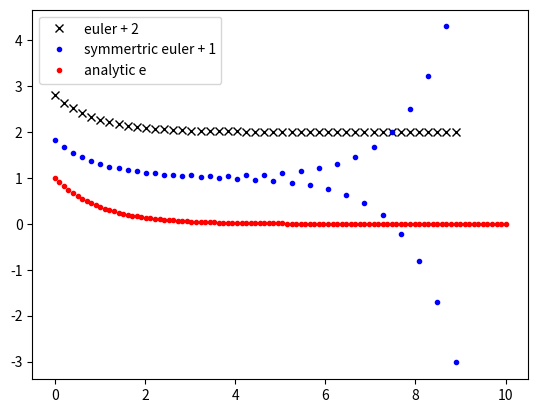
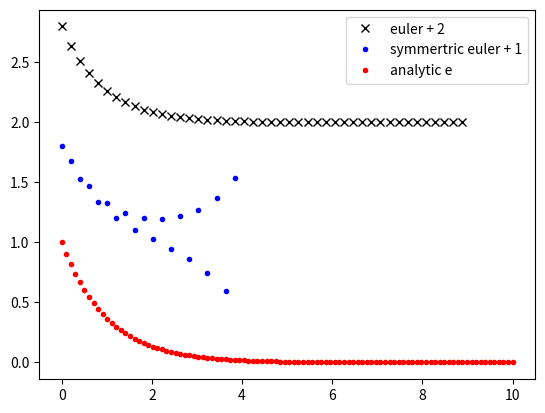

Python code for these plots, in order:
import numpy as np 
import matplotlib.pyplot as plt 

time_step= 0.2
recursive_array = np.array([0.8,0.64,0.512,0.4096,0.32768,0.262144,0.209715,0.167772,0.134218,0.107374,0.0858993,0.0687195,0.0549756,0.0439805,0.0351844,0.0281475,0.022518,0.0180144,0.0144115,0.0115292,0.00922337,0.0073787,0.00590296,0.00472237,0.00377789,0.00302231,0.00241785,0.00193428,0.00154743,0.00123794,0.000990352,0.000792282,0.000633825,0.00050706,0.000405648,0.000324519,0.000259615,0.000207692,0.000166153,0.000132923,0.000106338,8.50706e-05,6.80565e-05,5.44452e-05,4.35561e-05,3.48449e-05,2.78759e-05,2.23007e-05,1.78406e-05,1.42725e-05,1.1418e-05,9.13439e-06,7.30751e-06,5.84601e-06,4.67681e-06,3.74144e-06,2.99316e-06,2.39452e-06,1.91562e-06,1.5325e-06,1.226e-06,9.80797e-07,7.84638e-07,6.2771e-07,5.02168e-07,4.01735e-07,3.21388e-07,2.5711e-07,2.05688e-07,1.6455e-07,1.3164e-07,1.05312e-07,8.42498e-08,6.73999e-08,5.39199e-08,4.31359e-08,3.45087e-08,2.7607e-08,2.20856e-08,1.76685e-08,1.41348e-08,1.13078e-08,9.04626e-09,7.23701e-09,5.7896e-09,4.63168e-09,3.70535e-09,2.96428e-09,2.37142e-09,1.89714e-09,1.51771e-09,1.21417e-09,9.71334e-10,7.77068e-10,6.21654e-10,4.97323e-10,3.97859e-10,3.18287e-10,2.54629e-10,2.03704e-10])
sym_recursion_array = np.array([0.818731,0.672508,0.549728,0.452617,0.368681,0.305144,0.246623,0.206495,0.164025,0.140885,0.107671,0.0978161,0.068545,0.0703981,0.0403858,0.0542438,0.0186882,0.0467685,-1.91616e-05,0.0467762,-0.0187296,0.054268,-0.0404369,0.0704428,-0.068614,0.0978884,-0.107769,0.140996,-0.164168,0.206663,-0.246833,0.305396,-0.368992,0.452993,-0.550189,0.673069,-0.819416,1.00084,-1.21975,1.48874,-1.81524,2.21483,-2.70118,3.2953,-4.0193,4.90302,-5.98051,7.29523,-8.8986,10.8547,-13.2405,16.1509,-19.7008,24.0312,-29.3133,35.7565,-43.6159,53.2028,-64.897,79.1616,-96.5617,117.786,-143.676,175.257,-213.779,260.768,-318.086,388.003,-473.287,577.318,-704.214,859.004,-1047.82,1278.13,-1559.07,1901.76,-2319.77,2829.67,-3451.64,4210.32,-5135.76,6264.63,-7641.62,9321.27,-11370.1,13869.3,-16917.9,20636.5,-25172.4,30705.4,-37454.6,45687.3,-55729.5,67979.1,-82921.2,101148,-123380,150500,-183580,223932])
x = np.linspace(0, len(recursive_array)*time_step, len(recursive_array))
x_2 = np.linspace(0, 10, len(recursive_array))
plt.figure()
plt.plot(x[:45], recursive_array[:45]+2, 'kx', label='euler + 2') # I add by two too shift it up a bit
plt.plot(x[:45], sym_recursion_array[:45]+1, 'b.', label='symmertric euler + 1')
plt.plot(x_2, np.exp(-x_2), 'r.', label='analytic e')
plt.legend()
plt.savefig('plota.pdf')

recursive_array_b = np.array([0.8,0.64,0.512,0.4096,0.32768,0.262144,0.209715,0.167772,0.134218,0.107374,0.0858993,0.0687195,0.0549756,0.0439805,0.0351844,0.0281475,0.022518,0.0180144,0.0144115,0.0115292,0.00922337,0.0073787,0.00590296,0.00472237,0.00377789,0.00302231,0.00241785,0.00193428,0.00154743,0.00123794,0.000990352,0.000792282,0.000633825,0.00050706,0.000405648,0.000324519,0.000259615,0.000207692,0.000166153,0.000132923,0.000106338,8.50706e-05,6.80565e-05,5.44452e-05,4.35561e-05,3.48449e-05,2.78759e-05,2.23007e-05,1.78406e-05,1.42725e-05,1.1418e-05,9.13439e-06,7.30751e-06,5.84601e-06,4.67681e-06,3.74144e-06,2.99316e-06,2.39452e-06,1.91562e-06,1.5325e-06,1.226e-06,9.80797e-07,7.84638e-07,6.2771e-07,5.02168e-07,4.01735e-07,3.21388e-07,2.5711e-07,2.05688e-07,1.6455e-07,1.3164e-07,1.05312e-07,8.42498e-08,6.73999e-08,5.39199e-08,4.31359e-08,3.45087e-08,2.7607e-08,2.20856e-08,1.76685e-08,1.41348e-08,1.13078e-08,9.04626e-09,7.23701e-09,5.7896e-09,4.63168e-09,3.70535e-09,2.96428e-09,2.37142e-09,1.89714e-09,1.51771e-09,1.21417e-09,9.71334e-10,7.77068e-10,6.21654e-10,4.97323e-10,3.97859e-10,3.18287e-10,2.54629e-10,2.03704e-10])
sym_recursion_array_b = np.array([0.8,0.68,0.528,0.4688,0.34048,0.332608,0.207437,0.249633,0.107583,0.2066,0.0249435,0.196622,-0.0537055,0.218105,-0.140947,0.274484,-0.250741,0.37478,-0.400653,0.535041,-0.614669,0.780909,-0.927033,1.15172,-1.38772,1.70681,-2.07045,2.53499,-3.08444,3.76876,-4.59195,5.60554,-6.83416,8.33921,-10.1698,12.4071,-15.1327,18.4602,-22.5168,27.4669,-33.5036,40.8684,-49.8509,60.8087,-74.1744,90.4785,-110.366,134.625,-164.216,200.311,-244.34,298.047,-363.559,443.471,-540.948,659.85,-804.887,981.805,-1197.61,1460.85,-1781.95,2173.63,-2651.4,3234.19,-3945.08,4812.22,-5869.96,7160.2,-8734.04,10653.8,-12995.6,15852.1,-19336.4,23586.6,-28771,35095,-42809,52218.6,-63696.5,77697.2,-94775.4,115607,-141018,172015,-209824,255944,-312202,380825,-464532,566638,-691187,843113,-1.02843e+06,1.25449e+06,-1.53023e+06,1.86658e+06,-2.27686e+06,2.77732e+06,-3.38779e+06,4.13243e+06])
x_a = np.linspace(0, len(recursive_array_b)*time_step, len(recursive_array_b))
x_2_b = np.linspace(0, 10, len(recursive_array_b))
plt.figure()
plt.plot(x_a[:45], recursive_array_b[:45]+2, 'kx', label='euler + 2') # I add by two too shift it up a bit
plt.plot(x_a[:20], sym_recursion_array_b[:20]+1, 'b.', label='symmertric euler + 1')
plt.plot(x_2_b, np.exp(-x_2_b), 'r.', label='analytic e')
plt.legend()
plt.savefig('plotb.pdf')
